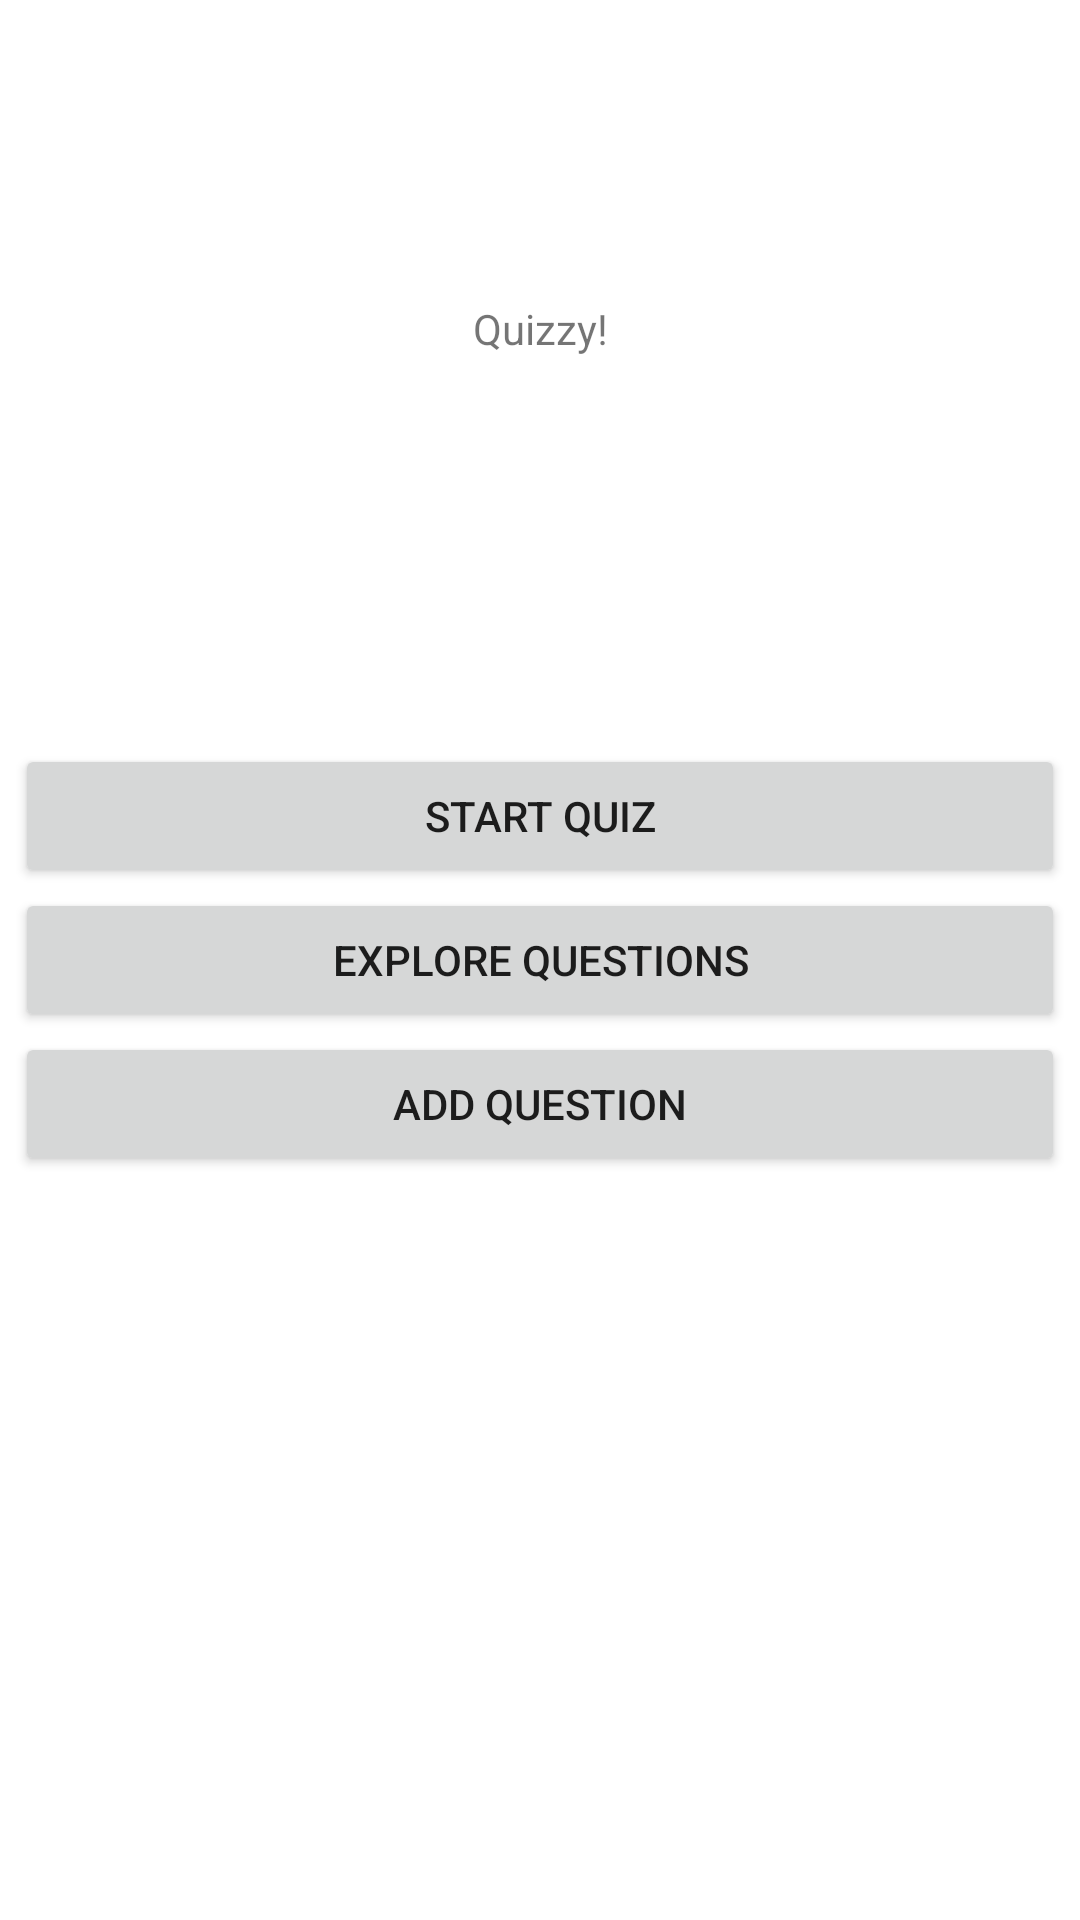

The Android layout XML behind this screen, and the referenced resources:
<!-- AndroidManifest.xml: application theme Theme.Quizzy -->
<!-- res/layout/activity_main.xml -->
<?xml version="1.0" encoding="utf-8"?>
<RelativeLayout xmlns:android="http://schemas.android.com/apk/res/android"
    xmlns:app="http://schemas.android.com/apk/res-auto"
    xmlns:tools="http://schemas.android.com/tools"
    android:layout_width="match_parent"
    android:layout_height="match_parent"
    tools:context=".MainActivity">

    <TextView
        android:layout_width="match_parent"
        android:layout_height="wrap_content"
        android:layout_margin="100dp"
        android:gravity="center"
        android:text="Quizzy!"
        android:textAlignment="center" />

    <LinearLayout
        android:layout_width="350dp"
        android:layout_height="wrap_content"
        android:orientation="vertical"
        android:layout_centerHorizontal="true"
        android:layout_centerVertical="true"
        >

        <Button
            android:layout_width="match_parent"
            android:layout_height="wrap_content"
            android:textAlignment="center"
            android:text="Start Quiz"
            android:id="@+id/startQuiz"
            >
        </Button>

        <Button
            android:layout_width="match_parent"
            android:layout_height="wrap_content"
            android:textAlignment="center"
            android:text="Explore questions"
            android:id="@+id/allQues"
            >
        </Button>

        <Button
            android:layout_width="match_parent"
            android:layout_height="wrap_content"
            android:textAlignment="center"
            android:text="Add question"
            android:id="@+id/addQues"
            >
        </Button>

    </LinearLayout>

</RelativeLayout>
<!-- resources referenced by this layout -->
<resources>
  <style name="Theme.Quizzy" parent="Theme.MaterialComponents.DayNight.NoActionBar">
          
          <item name="colorPrimary">@color/purple_500</item>
          <item name="colorPrimaryVariant">@color/purple_700</item>
          <item name="colorOnPrimary">@color/white</item>
          
          <item name="colorSecondary">@color/teal_200</item>
          <item name="colorSecondaryVariant">@color/teal_700</item>
          <item name="colorOnSecondary">@color/black</item>
          
          <item name="android:statusBarColor" tools:targetApi="l">?attr/colorPrimaryVariant</item>
          
      </style>
  <!-- not gathered from this repository: default colours our renderer supplied (Android Studio template values) -->
  <color name="purple_500">#FF6200EE</color>
  <color name="purple_700">#FF3700B3</color>
  <color name="teal_200">#FF03DAC5</color>
  <color name="teal_700">#FF018786</color>
  <color name="black">#FF000000</color>
  <color name="white">#FFFFFFFF</color>
</resources>
